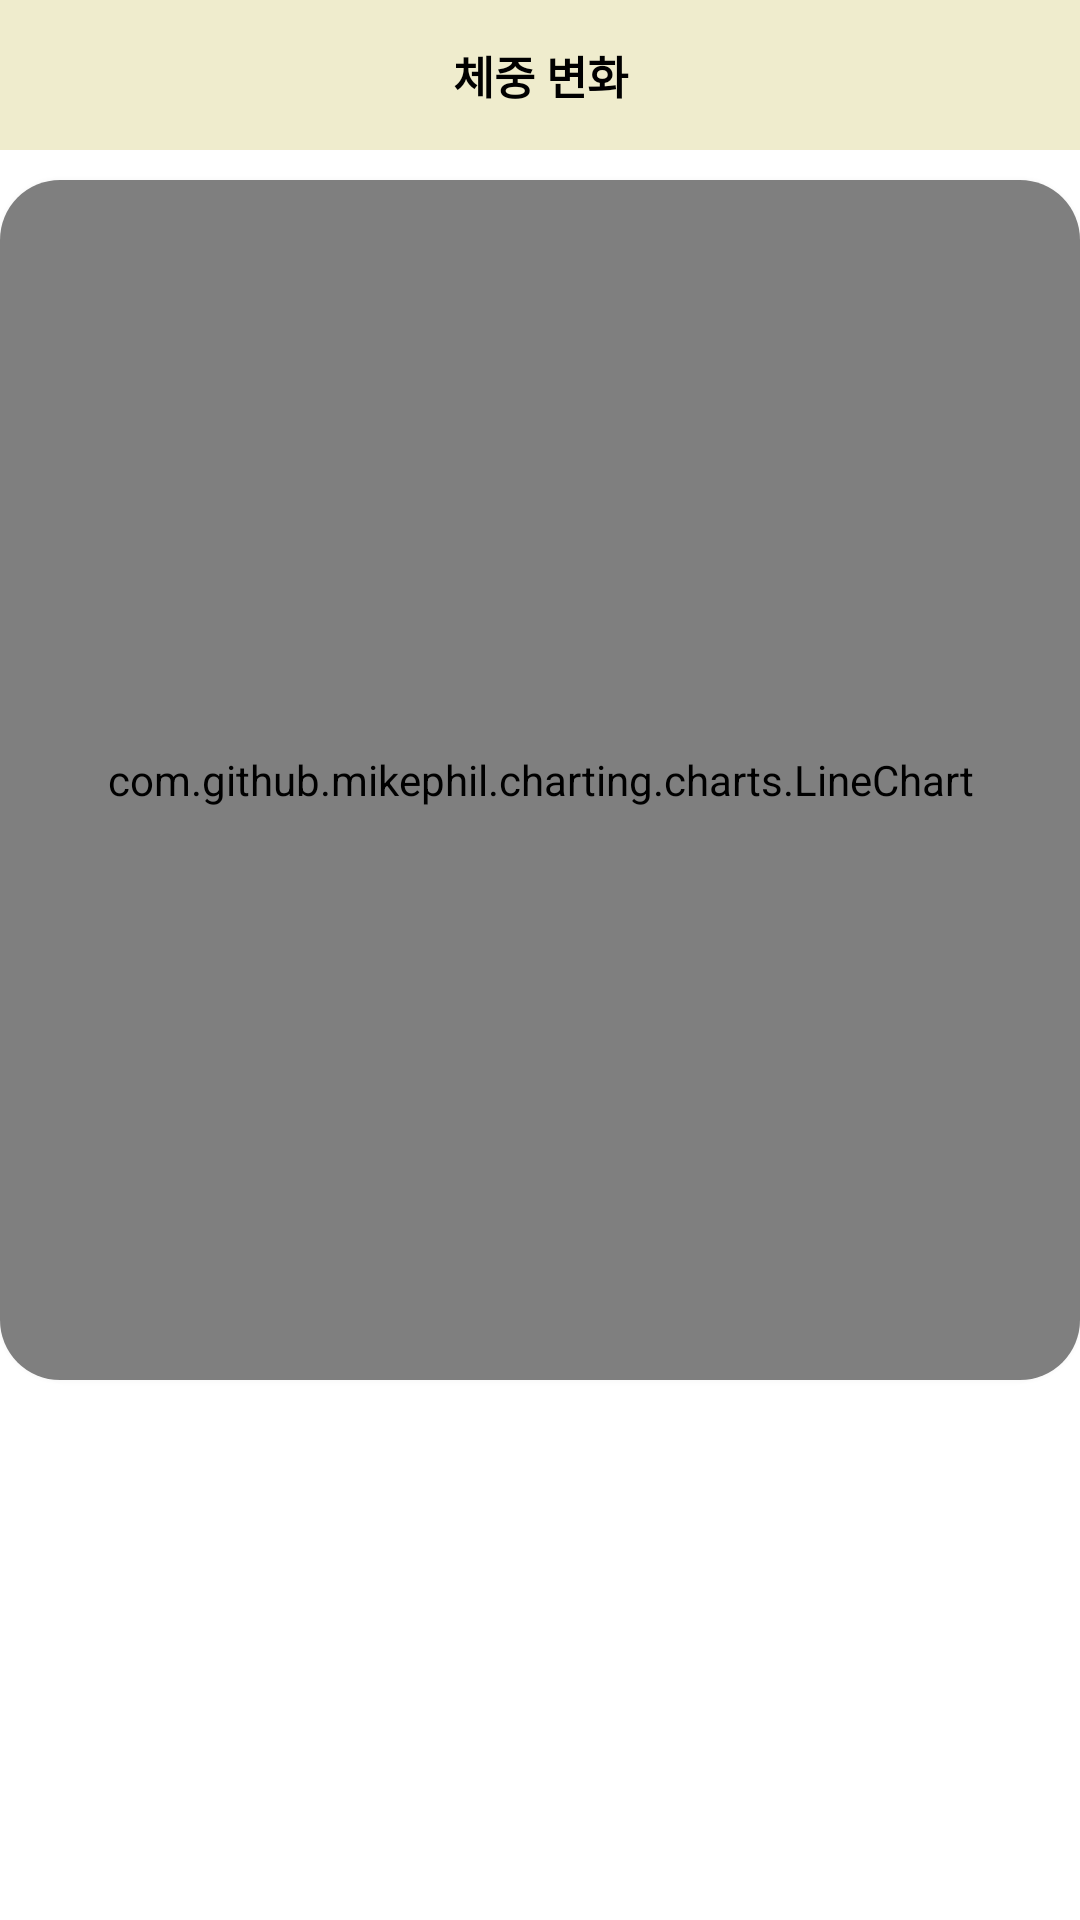

This screen was rendered from an Android layout file. Write that file and the resources it references.
<!-- AndroidManifest.xml: application theme Theme.MyBodyTest1 -->
<!-- res/layout/fragment_weight_record.xml -->
<?xml version="1.0" encoding="utf-8"?>
<androidx.constraintlayout.widget.ConstraintLayout xmlns:android="http://schemas.android.com/apk/res/android"
    xmlns:app="http://schemas.android.com/apk/res-auto"
    xmlns:tools="http://schemas.android.com/tools"
    android:layout_width="match_parent"
    android:layout_height="match_parent"
    tools:context=".WeightRecordFragment">

    <TextView
        android:id="@+id/textView"
        android:layout_width="match_parent"
        android:layout_height="50dp"
        android:background="#EFECCD"
        android:gravity="center"
        android:text="체중 변화"
        android:textColor="@color/black"
        android:textSize="15sp"
        android:textStyle="bold"
        app:layout_constraintEnd_toEndOf="parent"
        app:layout_constraintStart_toStartOf="parent"
        app:layout_constraintTop_toTopOf="parent" />

    <androidx.cardview.widget.CardView
        android:id="@+id/cardView"
        android:layout_width="match_parent"
        android:layout_height="400dp"
        android:layout_marginTop="10dp"
        app:cardCornerRadius="20dp"
        app:cardElevation="5dp"
        app:layout_constraintEnd_toEndOf="parent"
        app:layout_constraintStart_toStartOf="parent"
        app:layout_constraintTop_toBottomOf="@+id/textView"
        tools:ignore="MissingConstraints">

        <com.github.mikephil.charting.charts.LineChart
            android:id="@+id/fragment_weightRecord_linechart"
            android:layout_width="match_parent"
            android:layout_height="match_parent" />

    </androidx.cardview.widget.CardView>

</androidx.constraintlayout.widget.ConstraintLayout>
<!-- resources referenced by this layout -->
<resources>
  <color name="black">#FF000000</color>
  <style name="Theme.MyBodyTest1" parent="Theme.MaterialComponents.Light.NoActionBar">
          
          <item name="colorPrimary">@color/purple_500</item>
          <item name="colorPrimaryVariant">@color/cardview_dark_background</item>
          <item name="colorOnPrimary">@color/white</item>
          
          <item name="colorSecondary">@color/teal_200</item>
          <item name="colorSecondaryVariant">@color/teal_700</item>
          <item name="colorOnSecondary">@color/black</item>
          
          <item name="android:statusBarColor" tools:targetApi="l">?attr/colorPrimaryVariant</item>
          
      </style>
  <color name="purple_500">#FF6200EE</color>
  <color name="white">#FFFFFFFF</color>
  <color name="teal_200">#FF03DAC5</color>
  <color name="teal_700">#FF018786</color>
</resources>
